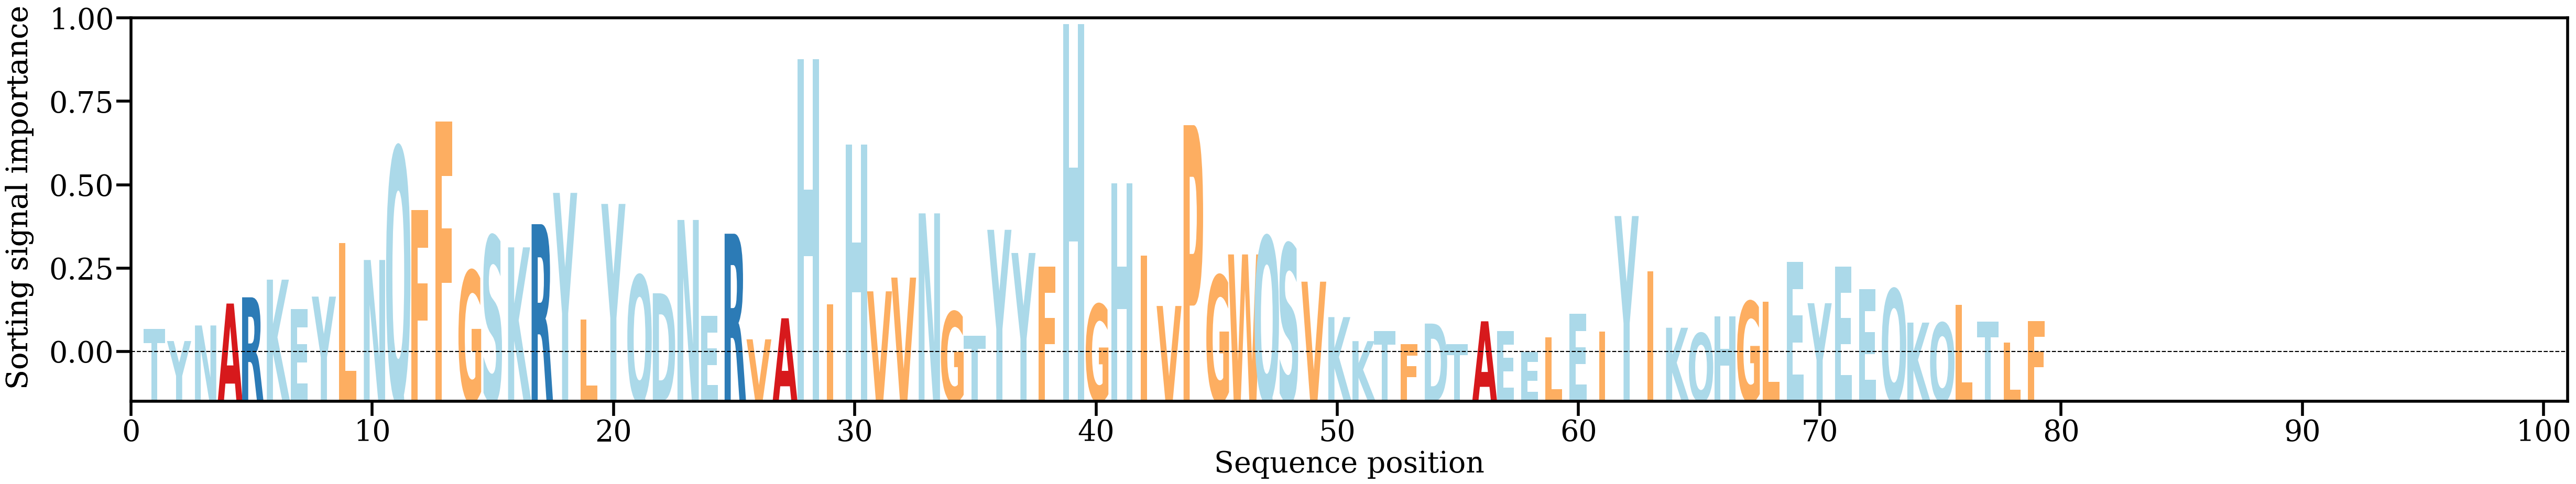

The file beside this chart, header and first rows:
AA, Alpha
T, [0.00481137]
Y, [0.00307339]
N, [0.00533609]
A, [0.0085254]
R, [0.00943243]
K, [0.01199966]
E, [0.00770911]
Y, [0.00953579]
L, [0.01729937]
N, [0.01485916]
Q, [0.03118893]
F, [0.02208694]
F, [0.0349774]
G, [0.01328399]
S, [0.01832791]
K, [0.01669653]
R, [0.02006643]
Y, [0.02462033]
L, [0.00623207]
Y, [0.02301027]
Q, [0.01260046]
D, [0.01001843]
N, [0.02068248]
E, [0.00670584]
R, [0.01867962]
V, [0.0033192]
A, [0.00638288]
H, [0.04409396]
I, [0.00837854]
H, [0.03166882]
V, [0.01030098]
V, [0.01230056]
N, [0.02163814]
G, [0.0073332]
T, [0.0038075]
Y, [0.01924825]
Y, [0.01587894]
F, [0.0139278]
H, [0.04917211]
G, [0.00841075]
H, [0.02599887]
I, [0.01549695]
V, [0.00817019]
P, [0.03446514]
G, [0.01259215]
W, [0.01566687]
Q, [0.01825834]
S, [0.01719783]
V, [0.01170531]
K, [0.00655141]
K, [0.00306068]
T, [0.00451818]
F, [0.00259882]
D, [0.00561218]
T, [0.0026223]
A, [0.0059433]
E, [0.00453719]
E, [0.00144897]
L, [0.00362173]
E, [0.00704921]
... 19 more rows
